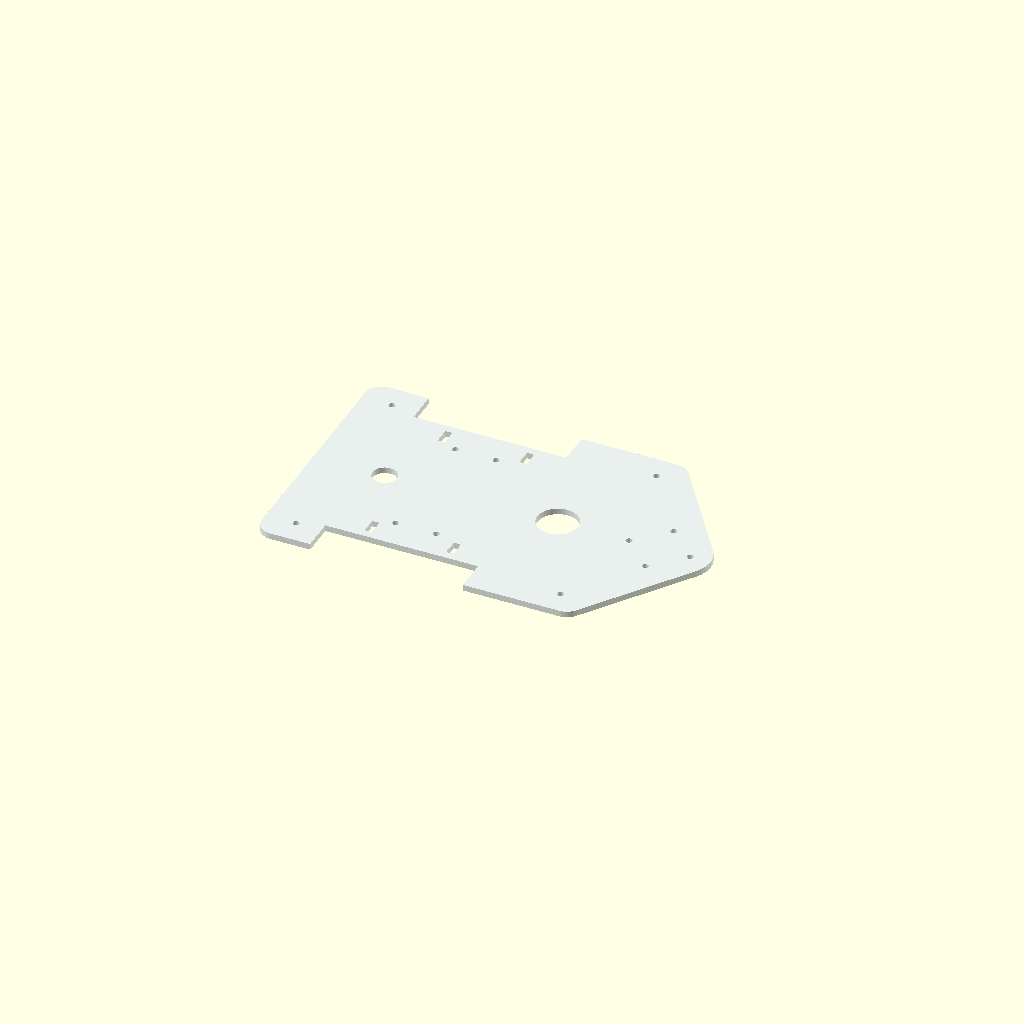
Cell 1 — every parameter at its default value.
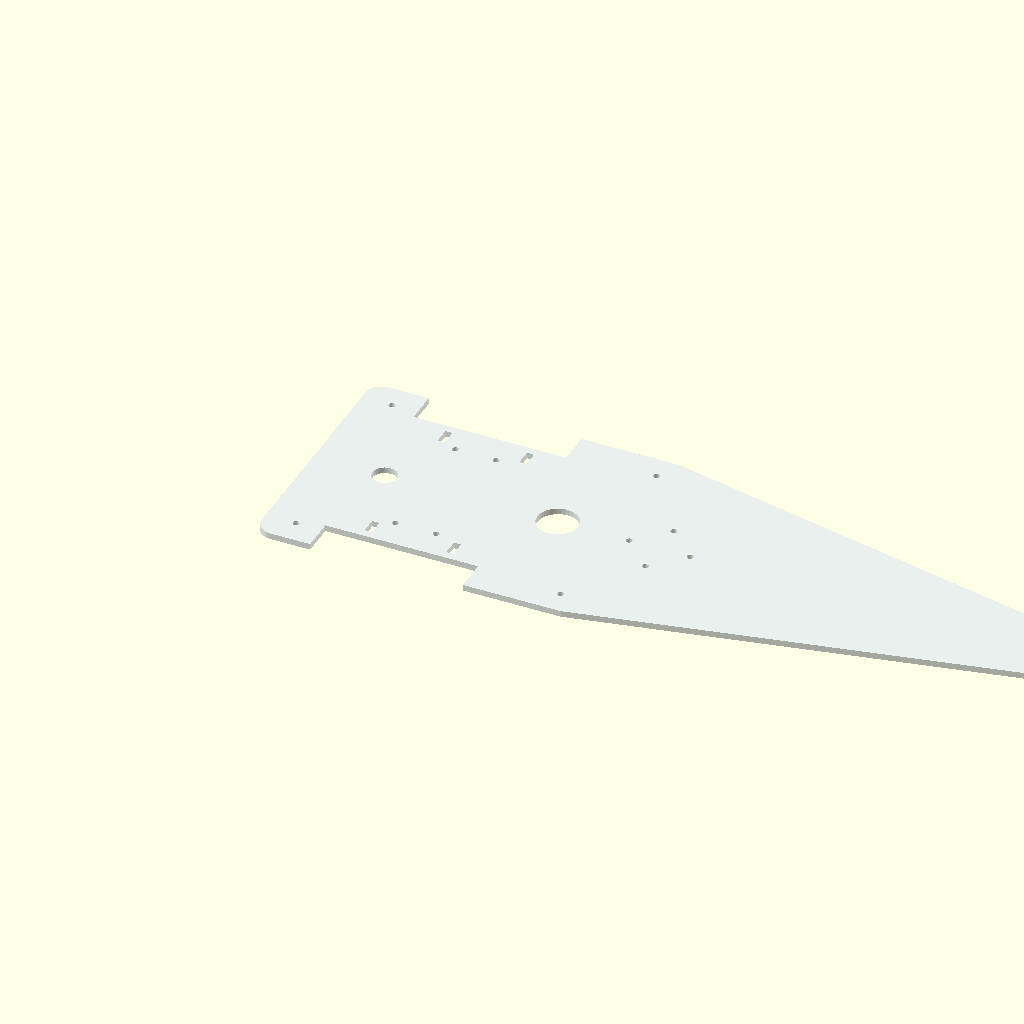
Cell 2 — L_base set to 390, the other parameters unchanged.
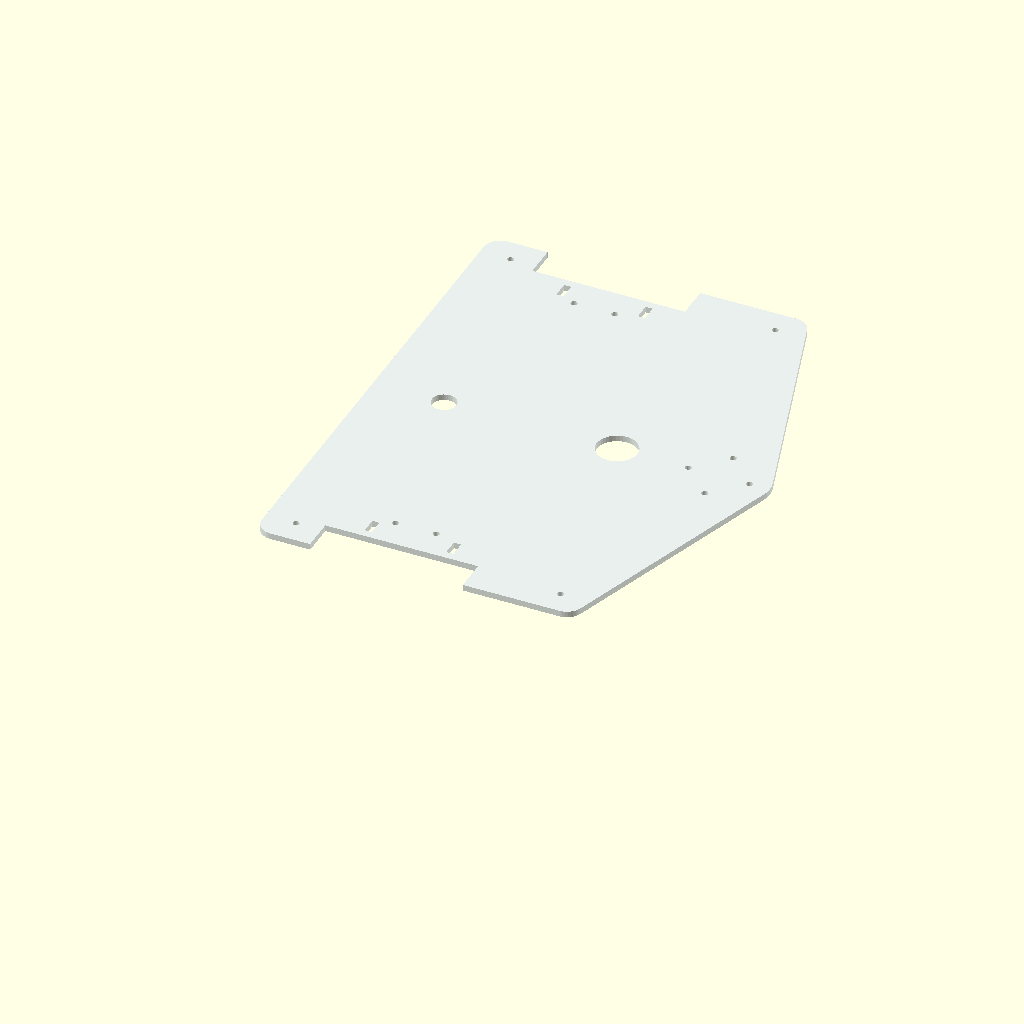
Cell 3: W_base = 250 (everything else at default).
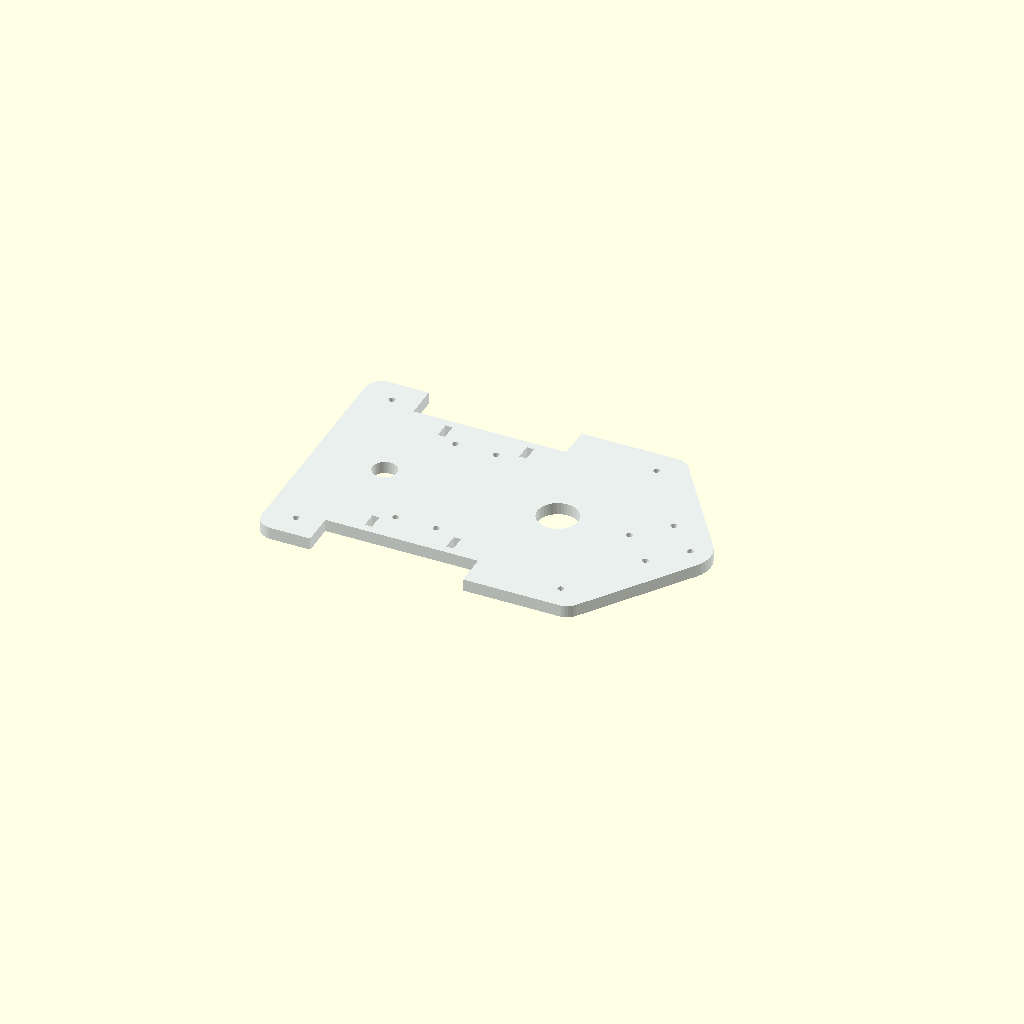
Cell 4: the same model with t_base = 6.
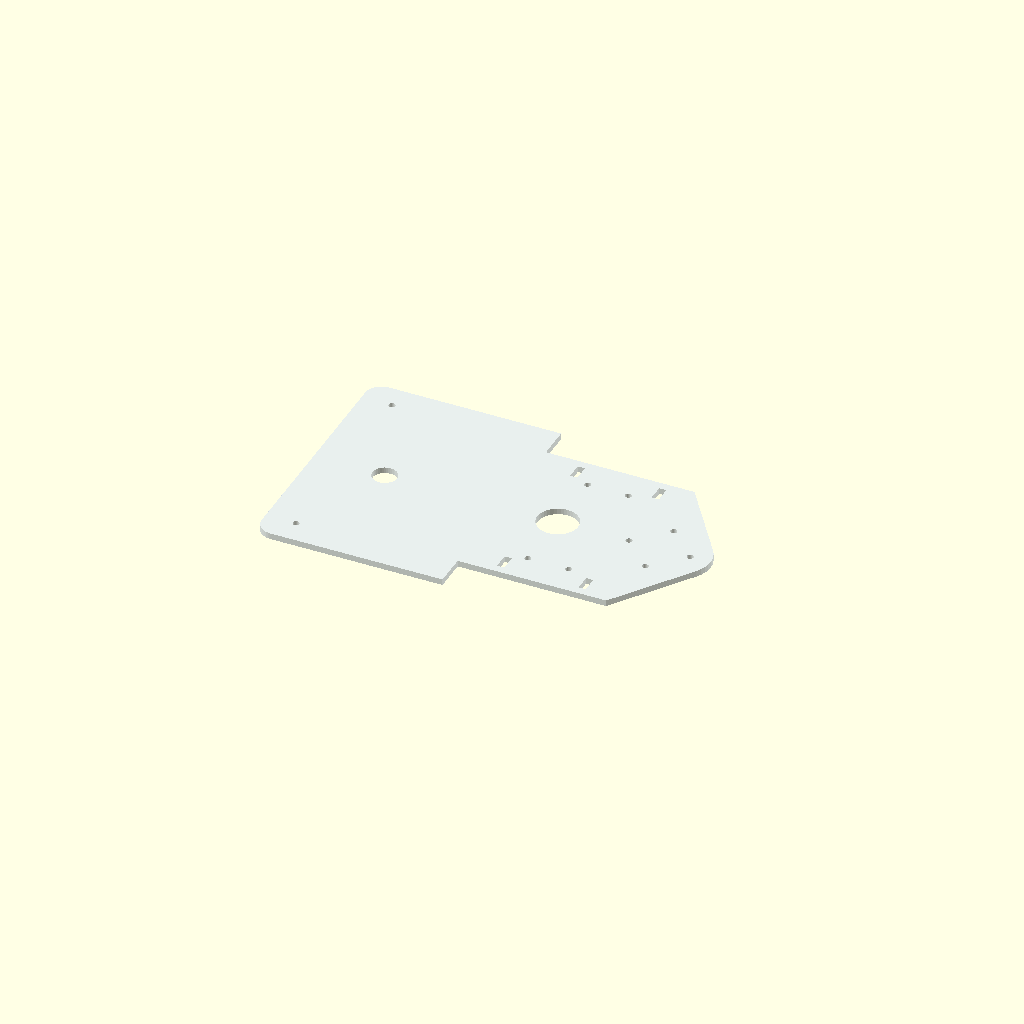
Cell 5: x_eje_motriz = 130 (everything else at default).
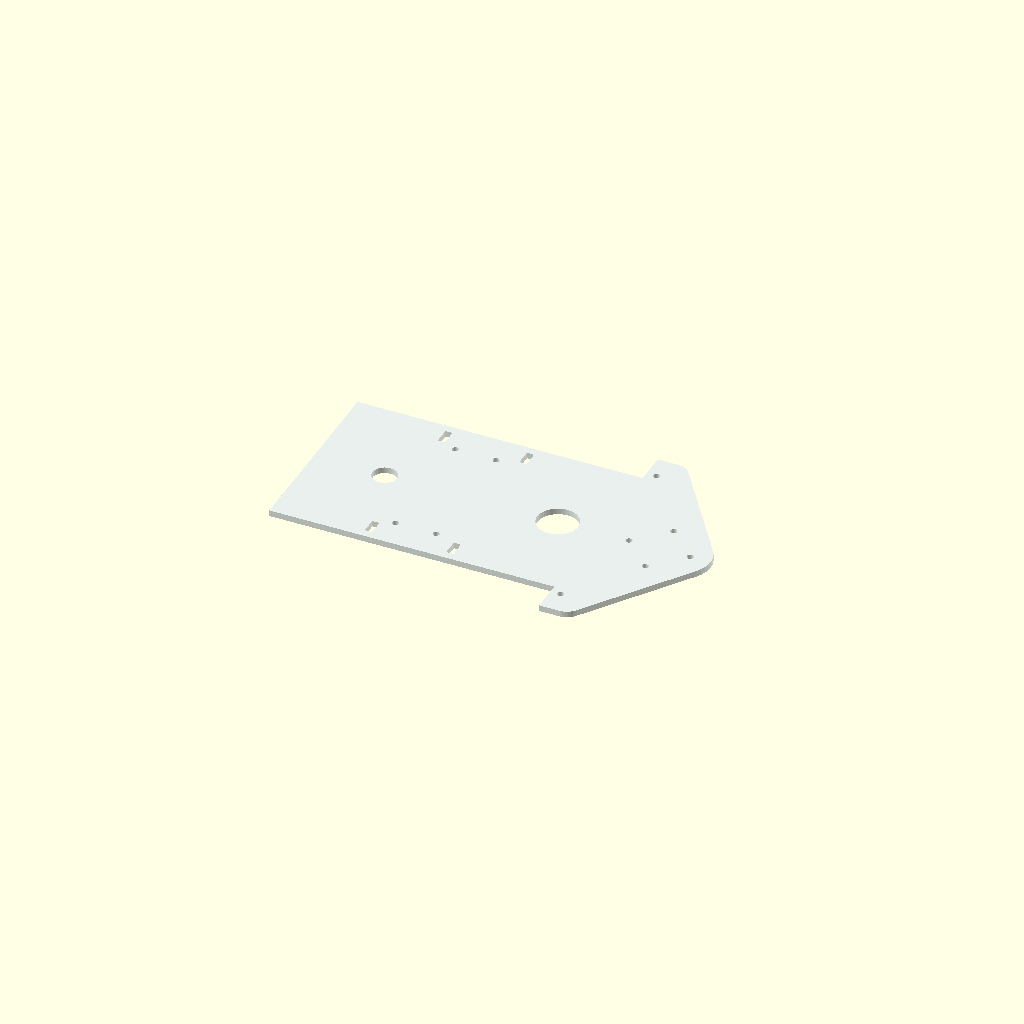
Cell 6: largo_corte_rueda = 150 (everything else at default).
All cells are drawn from one camera (rotation 55°, 0°, 25°, orthographic, colour scheme Cornfield), so only the parameter changes between them.
Source of the model, hardware/mechanics/CADs/scad/chasis_base_acrilico_2wd.scad:
// ==============================================================================
// ROBOT MOVIL AUTONOMO 2WD - PLACA BASE DE ACRILICO 19.5 x 12.5 cm
// Dimensiones: 195.0 x 125.0 x 3.0 mm (PMMA Cortado Laser)
// Configuración: 2 Ruedas Motrices (d=66mm, w=26mm) + 1 Rueda Loca (Caster)
// ==============================================================================

$fn = 40;

// Parámetros principales (mm)
L_base = 195.0;
W_base = 125.0;
t_base = 3.0;

// Posición del eje motriz respecto a la parte trasera
x_eje_motriz = 65.0;
y_semivia = W_base / 2; // 62.5 mm

// Dimensiones de ranuras de ruedas
largo_corte_rueda = 75.0;
ancho_corte_rueda = 16.0;

// Rueda loca frontal
x_caster = 170.0;

module placa_base_acrilico_2wd() {
    color([0.85, 0.90, 0.95, 0.60]) // Acrílico translúcido
    difference() {
        // Cuerpo principal con frente redondeado
        hull() {
            // Esquinas traseras redondeadas R=8
            translate([8, 8, 0]) cylinder(r=8, h=t_base);
            translate([8, W_base - 8, 0]) cylinder(r=8, h=t_base);
            // Parte media recta
            translate([150, 8, 0]) cylinder(r=8, h=t_base);
            translate([150, W_base - 8, 0]) cylinder(r=8, h=t_base);
            // Proa delantera arqueada
            translate([L_base - 15, W_base / 2, 0]) cylinder(r=15, h=t_base);
        }
        
        // 1. Ranura lateral para rueda izquierda
        translate([x_eje_motriz - largo_corte_rueda/2, -1, -1])
            cube([largo_corte_rueda, ancho_corte_rueda + 1, t_base + 2]);
            
        // 2. Ranura lateral para rueda derecha
        translate([x_eje_motriz - largo_corte_rueda/2, W_base - ancho_corte_rueda, -1])
            cube([largo_corte_rueda, ancho_corte_rueda + 1, t_base + 2]);
            
        // 3. Ranuras de fijación para brackets de motor TT (T-brackets de acrílico)
        // Motor izquierdo
        translate([x_eje_motriz - 20, ancho_corte_rueda + 4, -1])
            cube([3.5, 8.0, t_base + 2]);
        translate([x_eje_motriz + 20, ancho_corte_rueda + 4, -1])
            cube([3.5, 8.0, t_base + 2]);
            
        // Motor derecho
        translate([x_eje_motriz - 20, W_base - ancho_corte_rueda - 12, -1])
            cube([3.5, 8.0, t_base + 2]);
        translate([x_eje_motriz + 20, W_base - ancho_corte_rueda - 12, -1])
            cube([3.5, 8.0, t_base + 2]);
            
        // 4. Taladros para pernos de fijación de motores TT (M3 pasantes)
        translate([x_eje_motriz - 10, ancho_corte_rueda + 15, -1]) cylinder(d=3.2, h=t_base+2);
        translate([x_eje_motriz + 10, ancho_corte_rueda + 15, -1]) cylinder(d=3.2, h=t_base+2);
        translate([x_eje_motriz - 10, W_base - ancho_corte_rueda - 15, -1]) cylinder(d=3.2, h=t_base+2);
        translate([x_eje_motriz + 10, W_base - ancho_corte_rueda - 15, -1]) cylinder(d=3.2, h=t_base+2);
        
        // 5. Patrón de fijación de la rueda loca (Caster ball 4 tornillos M3)
        translate([x_caster, W_base/2 - 15, -1]) cylinder(d=3.2, h=t_base+2);
        translate([x_caster, W_base/2 + 15, -1]) cylinder(d=3.2, h=t_base+2);
        translate([x_caster - 15, W_base/2, -1]) cylinder(d=3.2, h=t_base+2);
        translate([x_caster + 15, W_base/2, -1]) cylinder(d=3.2, h=t_base+2);
        
        // 6. Taladros de anclaje para la carcasa superior (4x M3 en esquinas)
        translate([15, 12, -1]) cylinder(d=3.2, h=t_base+2);
        translate([15, W_base - 12, -1]) cylinder(d=3.2, h=t_base+2);
        translate([145, 12, -1]) cylinder(d=3.2, h=t_base+2);
        translate([145, W_base - 12, -1]) cylinder(d=3.2, h=t_base+2);
        
        // 7. Apertura circular para switch rocker ON/OFF (diam 20mm)
        translate([120, W_base/2, -1]) cylinder(d=20.0, h=t_base+2);
        
        // 8. Pasacables centrales
        translate([35, W_base/2, -1]) cylinder(d=12.0, h=t_base+2);
    }
}

placa_base_acrilico_2wd();
Customizer parameters (derived from the source; name, type, default, range or options):
L_base: number, default 195
W_base: number, default 125
t_base: number, default 3
x_eje_motriz: number, default 65
largo_corte_rueda: number, default 75
ancho_corte_rueda: number, default 16
x_caster: number, default 170
